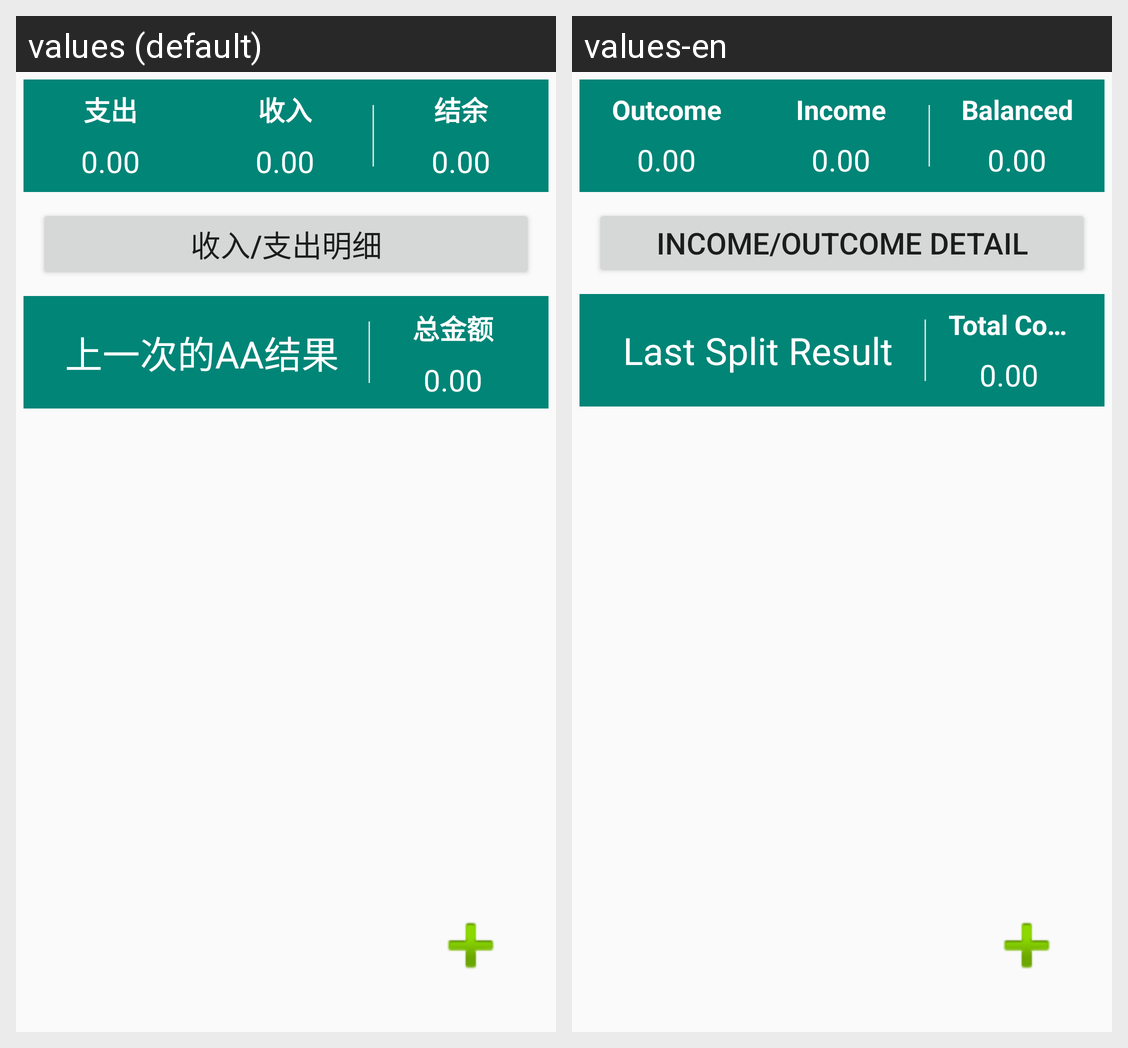

For this localized Android screen grid, give each drawn string resource with its value in every locale shown.
Android screen res/layout/activity_main.xml rendered under 2 locales, left to right: values (default), values-en. Device: Nexus 5 (rendered at 1080×1920; each locale shown at half size, 540×960, under a caption strip naming it); theme AppTheme.
Strings drawn on this screen, with the default value and each locale's value (text and hints the layout hard-codes, and strings that could not be matched under every locale, appear in the picture but are not listed):

iodetail
  values: 收入/支出明细
  values-en: Income/Outcome detail

my_debt
  values: 上一次的AA结果
  values-en: Last Split Result

rmb
  values: 总金额
  values-en: Total Cost

add_bill1
  values: 支出
  values-en: Outcome

add_bill
  values: 收入
  values-en: Income

balanced
  values: 结余
  values-en: Balanced
